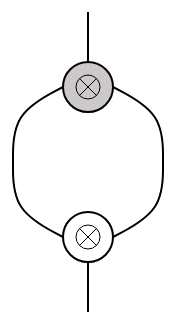
D3 v3 page, settled after 360 driven frames (6 s of simulated time); the page loaded 1 data file(s).



d3.json("net.json", function(json) {
  console.log(json);
});

d3.select("body").append("svg")
.attr({
  "width": 600,
  "height": 400,
});

var n1 = {"x": 150, "y": 175};
var n2 = {"x": 150, "y": 325};
var point1 = {"x" : 75, "y" : 250};
var point2 = {"x" : 225, "y" : 250};
var point3 = {"x" : 150, "y" : 100};
var point4 = {"x" : 150, "y" : 400};

layoutMonOtimesGray(n1);
layoutMonOtimesWhite(n2);
drawLine(n1, point1, left, id, yDiff, sndX);
drawLine(n1, point2, right, id, yDiff, sndX);
drawLine(point1, n2, id, left, yDiff2, fstX);
drawLine(point2, n2, id, right, yDiff2, fstX);

drawStraightLine(point3, n1, id, up);
drawStraightLine(n2, point4, down, id);


// ── diagrams.js
var lineFunction = d3.svg.line()
.x(function(d) { return d.x; })
.y(function(d) { return d.y; })
.interpolate("basis");

function makeLineDataRightUp(point1, point2) {
  return makeLineData(point1, point2, right, down, yDiff2, fstX);
}

function makeLineDataRightDown(point1, point2) {
  return makeLineData(point1, point2, right, up, yDiff, fstX);
}

function makeLineData(point1, point2, f, g, h, k) {
  var point3 = f(point1);
  var point4 = {"x" : k(point1, point2) , "y" : h(point1, point2)};
  var point5 = g(point2);
  return [point3, point4, point5];
}

function xDiff(point1,point2) {
  return point2.x - point1.x;
}

function xDiff2(point1, point2) {
  return point1.x - point2.x;
}

function yDiff(point1,point2) {
  return point1.y + 0.35 * (point2.y - point1.y);
}

function yDiff2(point1, point2) {
  return point2.y - 0.35 * (point2.y - point1.y);
}

function id(point) {
  return point;
}

function fstX(point1, point2) {
  return point1.x;
}

function sndX(point1, point2) {
  return point2.x;
}

function fstY(point1, point2) {
  return point1.y;
}

function left(point) {
  return {"x" : point.x - 25, "y" : point.y};
}

function right(point) {
  return {"x" : point.x + 25, "y" : point.y};
}

function up(point) {
  return {"x" : point.x, "y" : point.y - 25};
}

function down(point) {
  return {"x" : point.x, "y" : point.y + 25};
}

function drawStraightLine(p1, p2, f, g) {
  var svg = d3.select("svg");
  var lineData = [f(p1), g(p2)];
  svg.append("path")
  .attr("d", lineFunction(lineData))
  .attr("stroke", "black")
  .attr("stroke-width", 2)
  .attr("fill", "none");
}

function drawLine(p1, p2, f, g, h, k) {
  var svg = d3.select("svg");
  var lineData = makeLineData(p1, p2, f, g, h, k);
  svg.append("path")
  .attr("d", lineFunction(lineData))
  .attr("stroke", "black")
  .attr("stroke-width", 2)
  .attr("fill", "none");
}

function layoutMonOtimesWhite(point) {
  layoutMonOtimes("white", point);
}

function layoutMonOtimesGray(point) {
  layoutMonOtimes(d3.rgb(205,201,201), point);
}

function turnRed() {
  toggleColor("red");
}

function turnBlack() {
  toggleColor("black");
}

function toggleColor(color) {
  var selection = d3.select("svg").selectAll("svg path");
  console.log(selection);
  selection.style("stroke", color);
}

function layoutMonOtimes(color, point) {
  var cx = point.x;
  var cy = point.y;
  var svg = d3.select("svg");
  var extend = 8.5;
  svg.append("circle").attr({
    cx: cx,
    cy: cy,
    r: 25,
    fill: color,
    "stroke-width": 2,
    stroke: "black"
  }).attr("class","node").on("mouseover", turnRed).on("mouseout", turnBlack);
  svg.append("circle").attr({
    cx: cx,
    cy: cy,
    r: 12,
    fill: color,
    "stroke-width": 1,
    stroke: "black"
  });
  svg.append("line").attr({
    x1: cx-extend,
    y1: cy-extend,
    x2: cx+extend,
    y2: cy+extend,
    stroke: "black"
  });
  svg.append("line").attr({
    x1: cx-extend,
    y1: cy+extend,
    x2: cx+extend,
    y2: cy-extend,
    stroke: "black"
  });
}


### data: net.json
{
 "name": "testnet",
 "type": "monotimes",
 "subnets": [
  {
   "N1": "point"
  },
  {
   "N2": "point"
  }
 ]
}